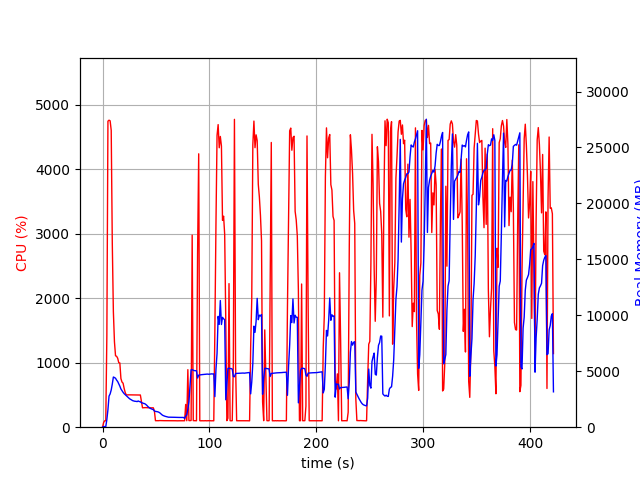

The data file committed next to this chart (first rows):
elapsed_time, nproc, cpu, mem_real, mem_virtual
3.695487976074219e-05, 1, 0.0, 5.488, 2659
1.007, 1, 72.5, 51.63, 648.6
2.015, 1, 100.2, 51.63, 648.6
3.022, 1, 99.3, 51.63, 648.6
4.03, 1, 1416, 684.6, 4650
5.047, 1, 4749, 1569, 5618
6.06, 1, 4764, 2774, 6793
7.085, 1, 4755, 2972, 7027
8.109, 1, 4607, 3325, 7366
9.119, 1, 2852, 3855, 7964
10.13, 1, 1793, 4484, 8862
11.14, 1, 1325, 4438, 8878
12.15, 1, 1108, 4374, 8902
13.15, 1, 1101, 4208, 8902
14.16, 1, 1070, 4080, 8934
15.17, 1, 1001, 3879, 8934
16.18, 1, 996.6, 3670, 8934
17.19, 1, 755.2, 3418, 8934
18.2, 1, 700.6, 3266, 8934
19.2, 1, 682.9, 3120, 9014
20.21, 1, 601.1, 2996, 9094
21.22, 1, 536.8, 2904, 9094
22.24, 1, 500.5, 2801, 9094
23.25, 1, 501.7, 2710, 9094
24.26, 1, 502.1, 2621, 9094
25.27, 1, 501.7, 2544, 9094
26.28, 1, 500.9, 2485, 9094
27.29, 1, 500.5, 2426, 9094
28.3, 1, 499.9, 2368, 9094
29.31, 1, 500.0, 2346, 9094
30.32, 1, 499.3, 2316, 9094
31.33, 1, 499.6, 2313, 9190
32.34, 1, 499.9, 2286, 9190
33.35, 1, 500.0, 2346, 9190
34.36, 1, 499.5, 2292, 9190
35.37, 1, 499.8, 2274, 9190
36.38, 1, 405.1, 2186, 9190
37.39, 1, 301.0, 2168, 9190
38.4, 1, 301.9, 2125, 9190
39.41, 1, 302.7, 2104, 9190
40.42, 1, 304.1, 2037, 9190
41.43, 1, 302.8, 1952, 9190
42.44, 1, 303.1, 1846, 9190
43.45, 1, 300.9, 1763, 9190
44.46, 1, 301.8, 1690, 9190
45.47, 1, 300.0, 1643, 9190
46.48, 1, 300.8, 1606, 9190
47.49, 1, 300.7, 1571, 9190
48.5, 1, 252.3, 1446, 9190
49.51, 1, 101.0, 1416, 9190
50.52, 1, 101.0, 1396, 9190
51.53, 1, 101.1, 1378, 9190
52.54, 1, 101.1, 1344, 9190
53.55, 1, 103.1, 1285, 9190
54.56, 1, 103.1, 1197, 9190
55.57, 1, 102.0, 1110, 9190
56.58, 1, 101.1, 1048, 9190
57.59, 1, 101.1, 1005, 9190
58.59, 1, 101.1, 972.1, 9190
59.6, 1, 100.1, 945.1, 9190
... 357 more rows
